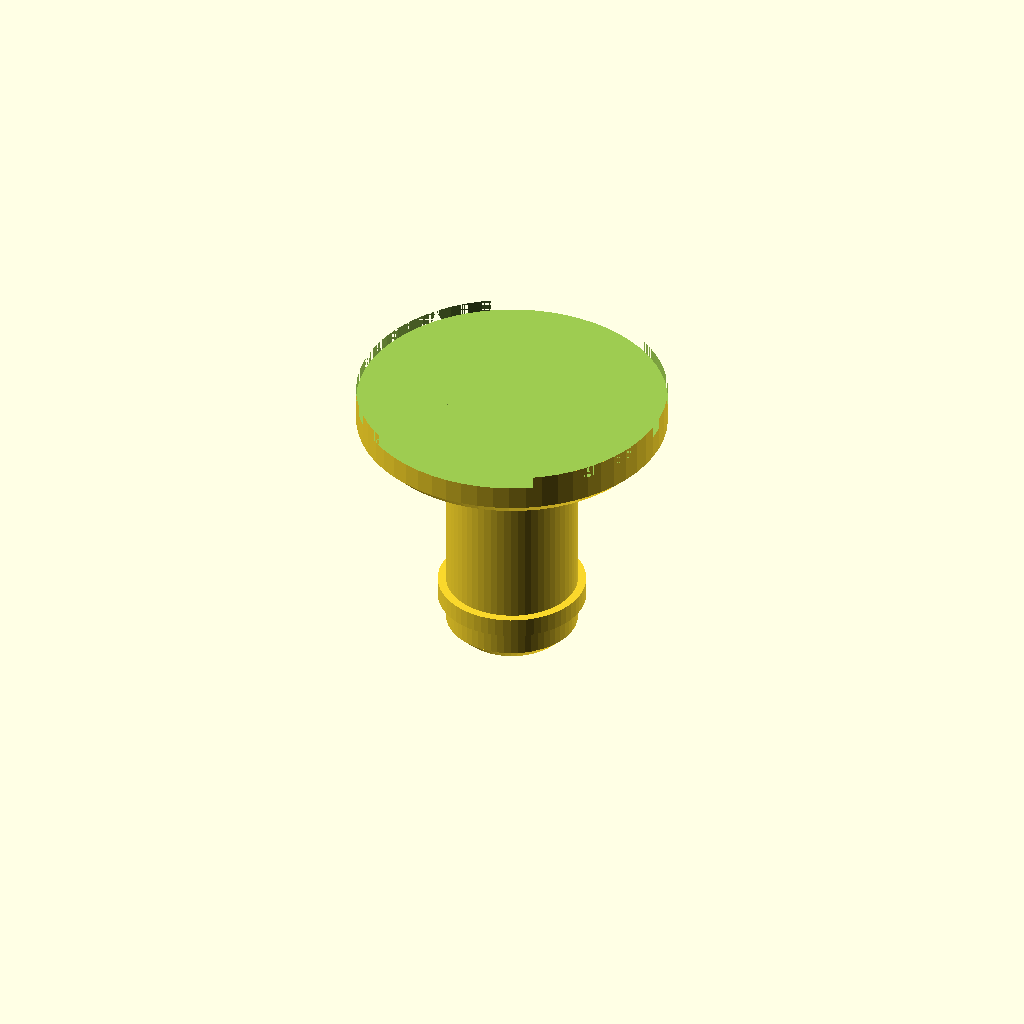
Cell 1: rendered with the file's own defaults.
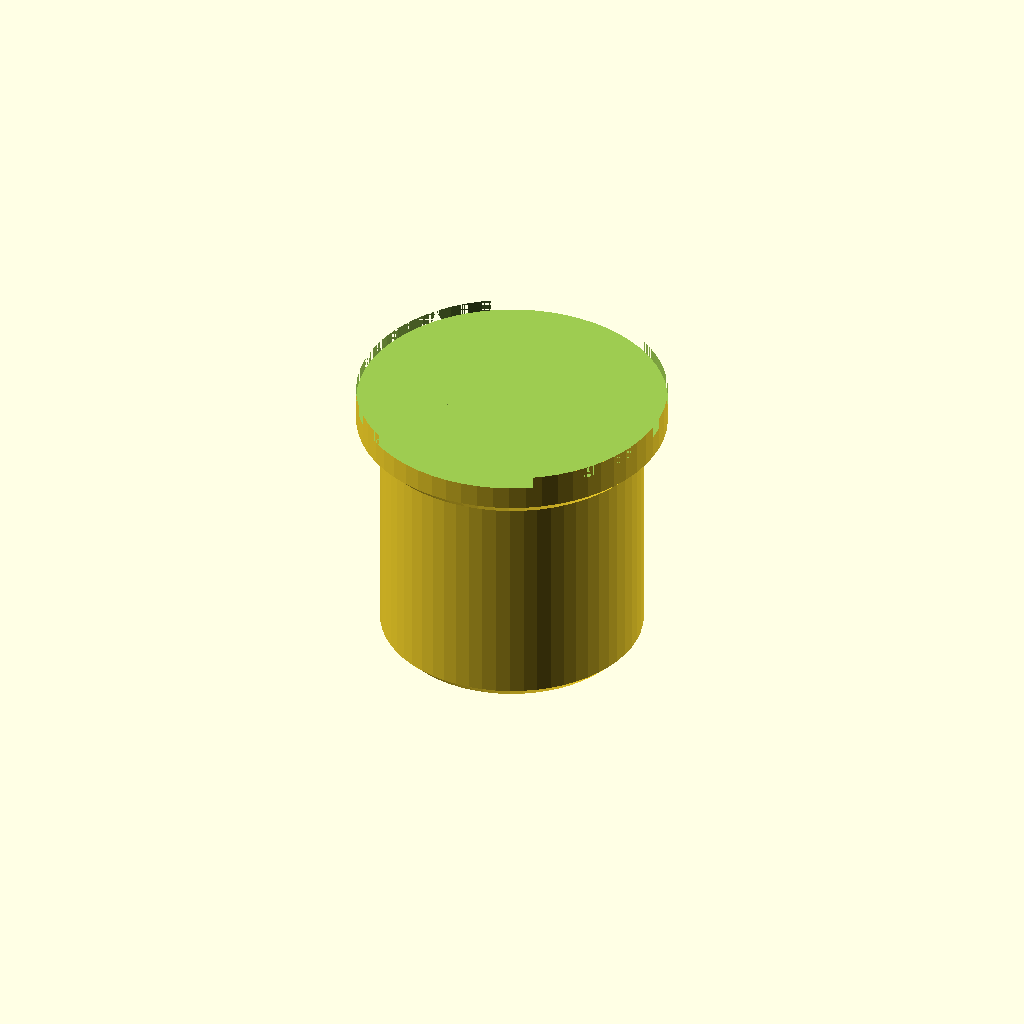
Cell 2: the same model with pad_diameter = 11.
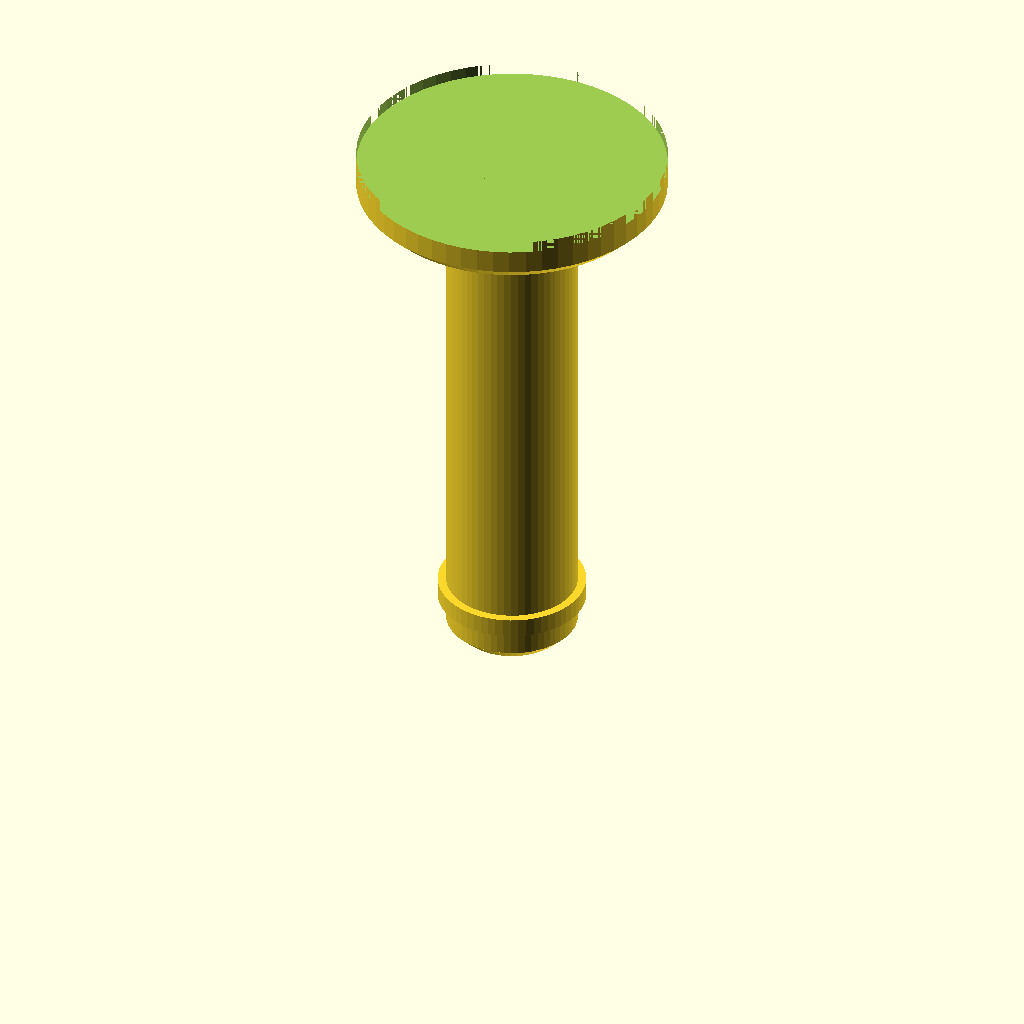
Cell 3: the same model with total_length = 24.
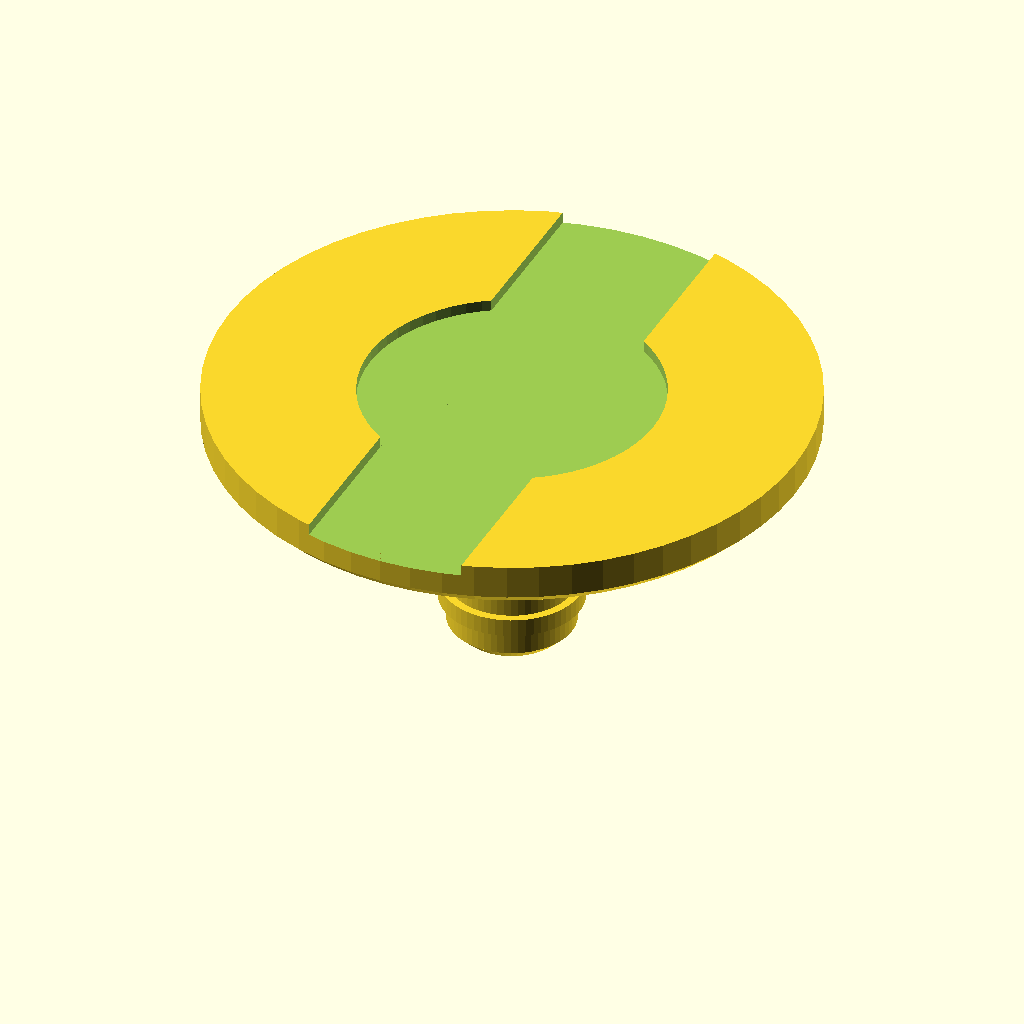
Cell 4: the same model with contact_dia = 26.
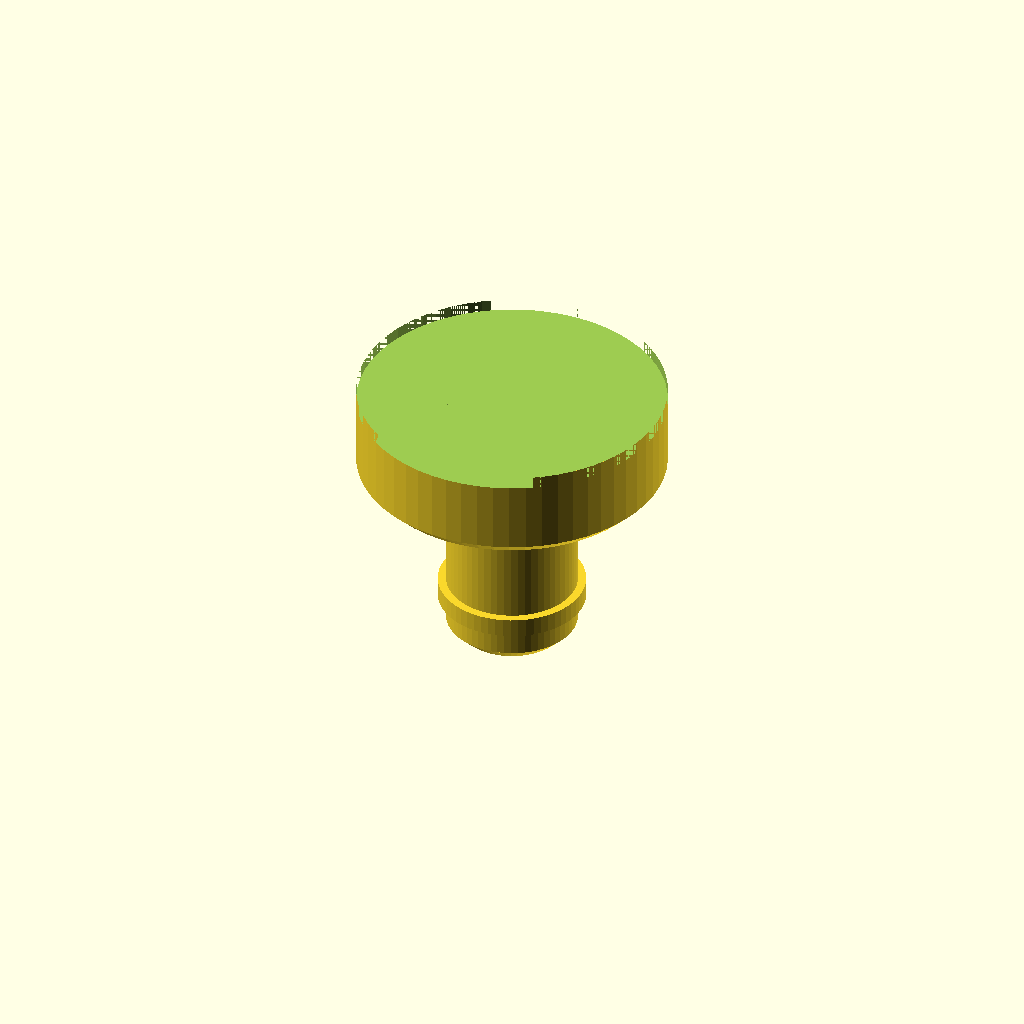
Cell 5: the same model with contact_thick = 4.
All cells are drawn from one camera (rotation 55°, 0°, 25°, orthographic, colour scheme Cornfield), so only the parameter changes between them.
Source of the model, 3d_parts/spring_contact_pad.scad:
// ============================================================================
// spring_contact_pad.scad - Spring-Loaded Contact Tip for Gripper Finger
// Part of HYDRA GRASP system for STEVAL-ROBKIT1
// All dimensions in mm
//
// PRINT ORIENTATION: Print standing upright (contact face up).
// The cylindrical body prints well vertically. The thin FSR disc at the
// top may need careful first-layer adhesion.
//
// QUANTITY: Print 2 (one per finger)
//
// Print Settings: 0.16mm layer height, 3 perimeters, 40% infill, PLA/PETG
// Use fine layer height for the thin contact disc.
// ============================================================================

$fn = 60;

// ========================= PARAMETERS =======================================

// Overall dimensions
pad_diameter  = 5.5;   // body diameter (fits in 6mm socket with 0.5mm clearance)
total_length  = 12;    // total pad length

// Contact surface (wider disc at top)
contact_dia    = 13;    // matches FSR diameter, wider than body
contact_thick  = 2;     // thickness of the contact disc
contact_chamfer = 0.5;  // chamfer on the disc edge

// Cylindrical body
body_length = total_length - contact_thick;   // 10mm body

// FSR pocket on contact face
fsr_pocket_dia   = 13;    // same as contact_dia
fsr_pocket_depth = 0.5;

// Electrode grooves on contact face
electrode_width   = 7;
electrode_depth   = 0.5;
electrode_spacing = 3;   // gap between grooves

// Spring retention lip
lip_height   = 2;     // height from bottom where lip is located
lip_diameter = 6.2;   // slightly wider than socket ID to retain spring
lip_width    = 0.8;   // how tall the lip ring is

// Spring reference
spring_od     = 5;     // spring outer diameter
spring_length = 10;    // free length of spring

// ========================= MODULES ==========================================

// Main cylindrical body
module pad_body() {
    // Lower cylindrical shaft (slides in the socket)
    cylinder(d = pad_diameter, h = body_length);

    // Contact disc at the top (wider than body)
    translate([0, 0, body_length]) {
        // Chamfered disc using hull
        hull() {
            cylinder(d = contact_dia - 2 * contact_chamfer,
                     h = contact_thick);
            translate([0, 0, contact_chamfer])
                cylinder(d = contact_dia,
                         h = contact_thick - contact_chamfer);
        }
    }
}

// FSR pocket on the contact face (top)
module fsr_pocket() {
    translate([0, 0, total_length - fsr_pocket_depth])
        cylinder(d = fsr_pocket_dia, h = fsr_pocket_depth + 1);
}

// Electrode grooves on the contact face
module electrode_grooves() {
    translate([0, 0, total_length - electrode_depth]) {
        // Groove 1
        translate([-electrode_width / 2,
                   -contact_dia / 2, 0])
            cube([electrode_width, (contact_dia - electrode_spacing) / 2,
                  electrode_depth + 1]);

        // Groove 2
        translate([-electrode_width / 2,
                   electrode_spacing / 2, 0])
            cube([electrode_width, (contact_dia - electrode_spacing) / 2,
                  electrode_depth + 1]);
    }
}

// Spring retention lip (a small ring/ridge near the bottom)
module spring_lip() {
    translate([0, 0, lip_height - lip_width / 2])
        cylinder(d = lip_diameter, h = lip_width);
}

// Chamfer at the bottom for easy insertion
module bottom_chamfer() {
    chamfer = 0.5;
    translate([0, 0, -0.01])
        difference() {
            cylinder(d = pad_diameter + 1, h = chamfer);
            cylinder(d1 = pad_diameter - 2 * chamfer, d2 = pad_diameter,
                     h = chamfer);
        }
}

// ========================= MAIN ASSEMBLY ====================================

module spring_contact_pad() {
    difference() {
        union() {
            // Main body with contact disc
            pad_body();

            // Spring retention lip
            spring_lip();
        }

        // FSR pocket on contact face
        fsr_pocket();

        // Electrode grooves
        electrode_grooves();

        // Bottom chamfer for easy insertion into socket
        bottom_chamfer();
    }
}

// Render
spring_contact_pad();

// Optional: uncomment to see spring for reference (not part of print)
// %translate([0, 0, -spring_length])
//     difference() {
//         cylinder(d = spring_od, h = spring_length);
//         translate([0, 0, -1])
//             cylinder(d = spring_od - 1.0, h = spring_length + 2);
//     }
Customizer parameters (derived from the source; name, type, default, range or options):
pad_diameter: number, default 5.5
total_length: number, default 12
contact_dia: number, default 13
contact_thick: number, default 2
contact_chamfer: number, default 0.5
fsr_pocket_dia: number, default 13
fsr_pocket_depth: number, default 0.5
electrode_width: number, default 7
electrode_depth: number, default 0.5
electrode_spacing: number, default 3
lip_height: number, default 2
lip_diameter: number, default 6.2
lip_width: number, default 0.8
spring_od: number, default 5
spring_length: number, default 10
